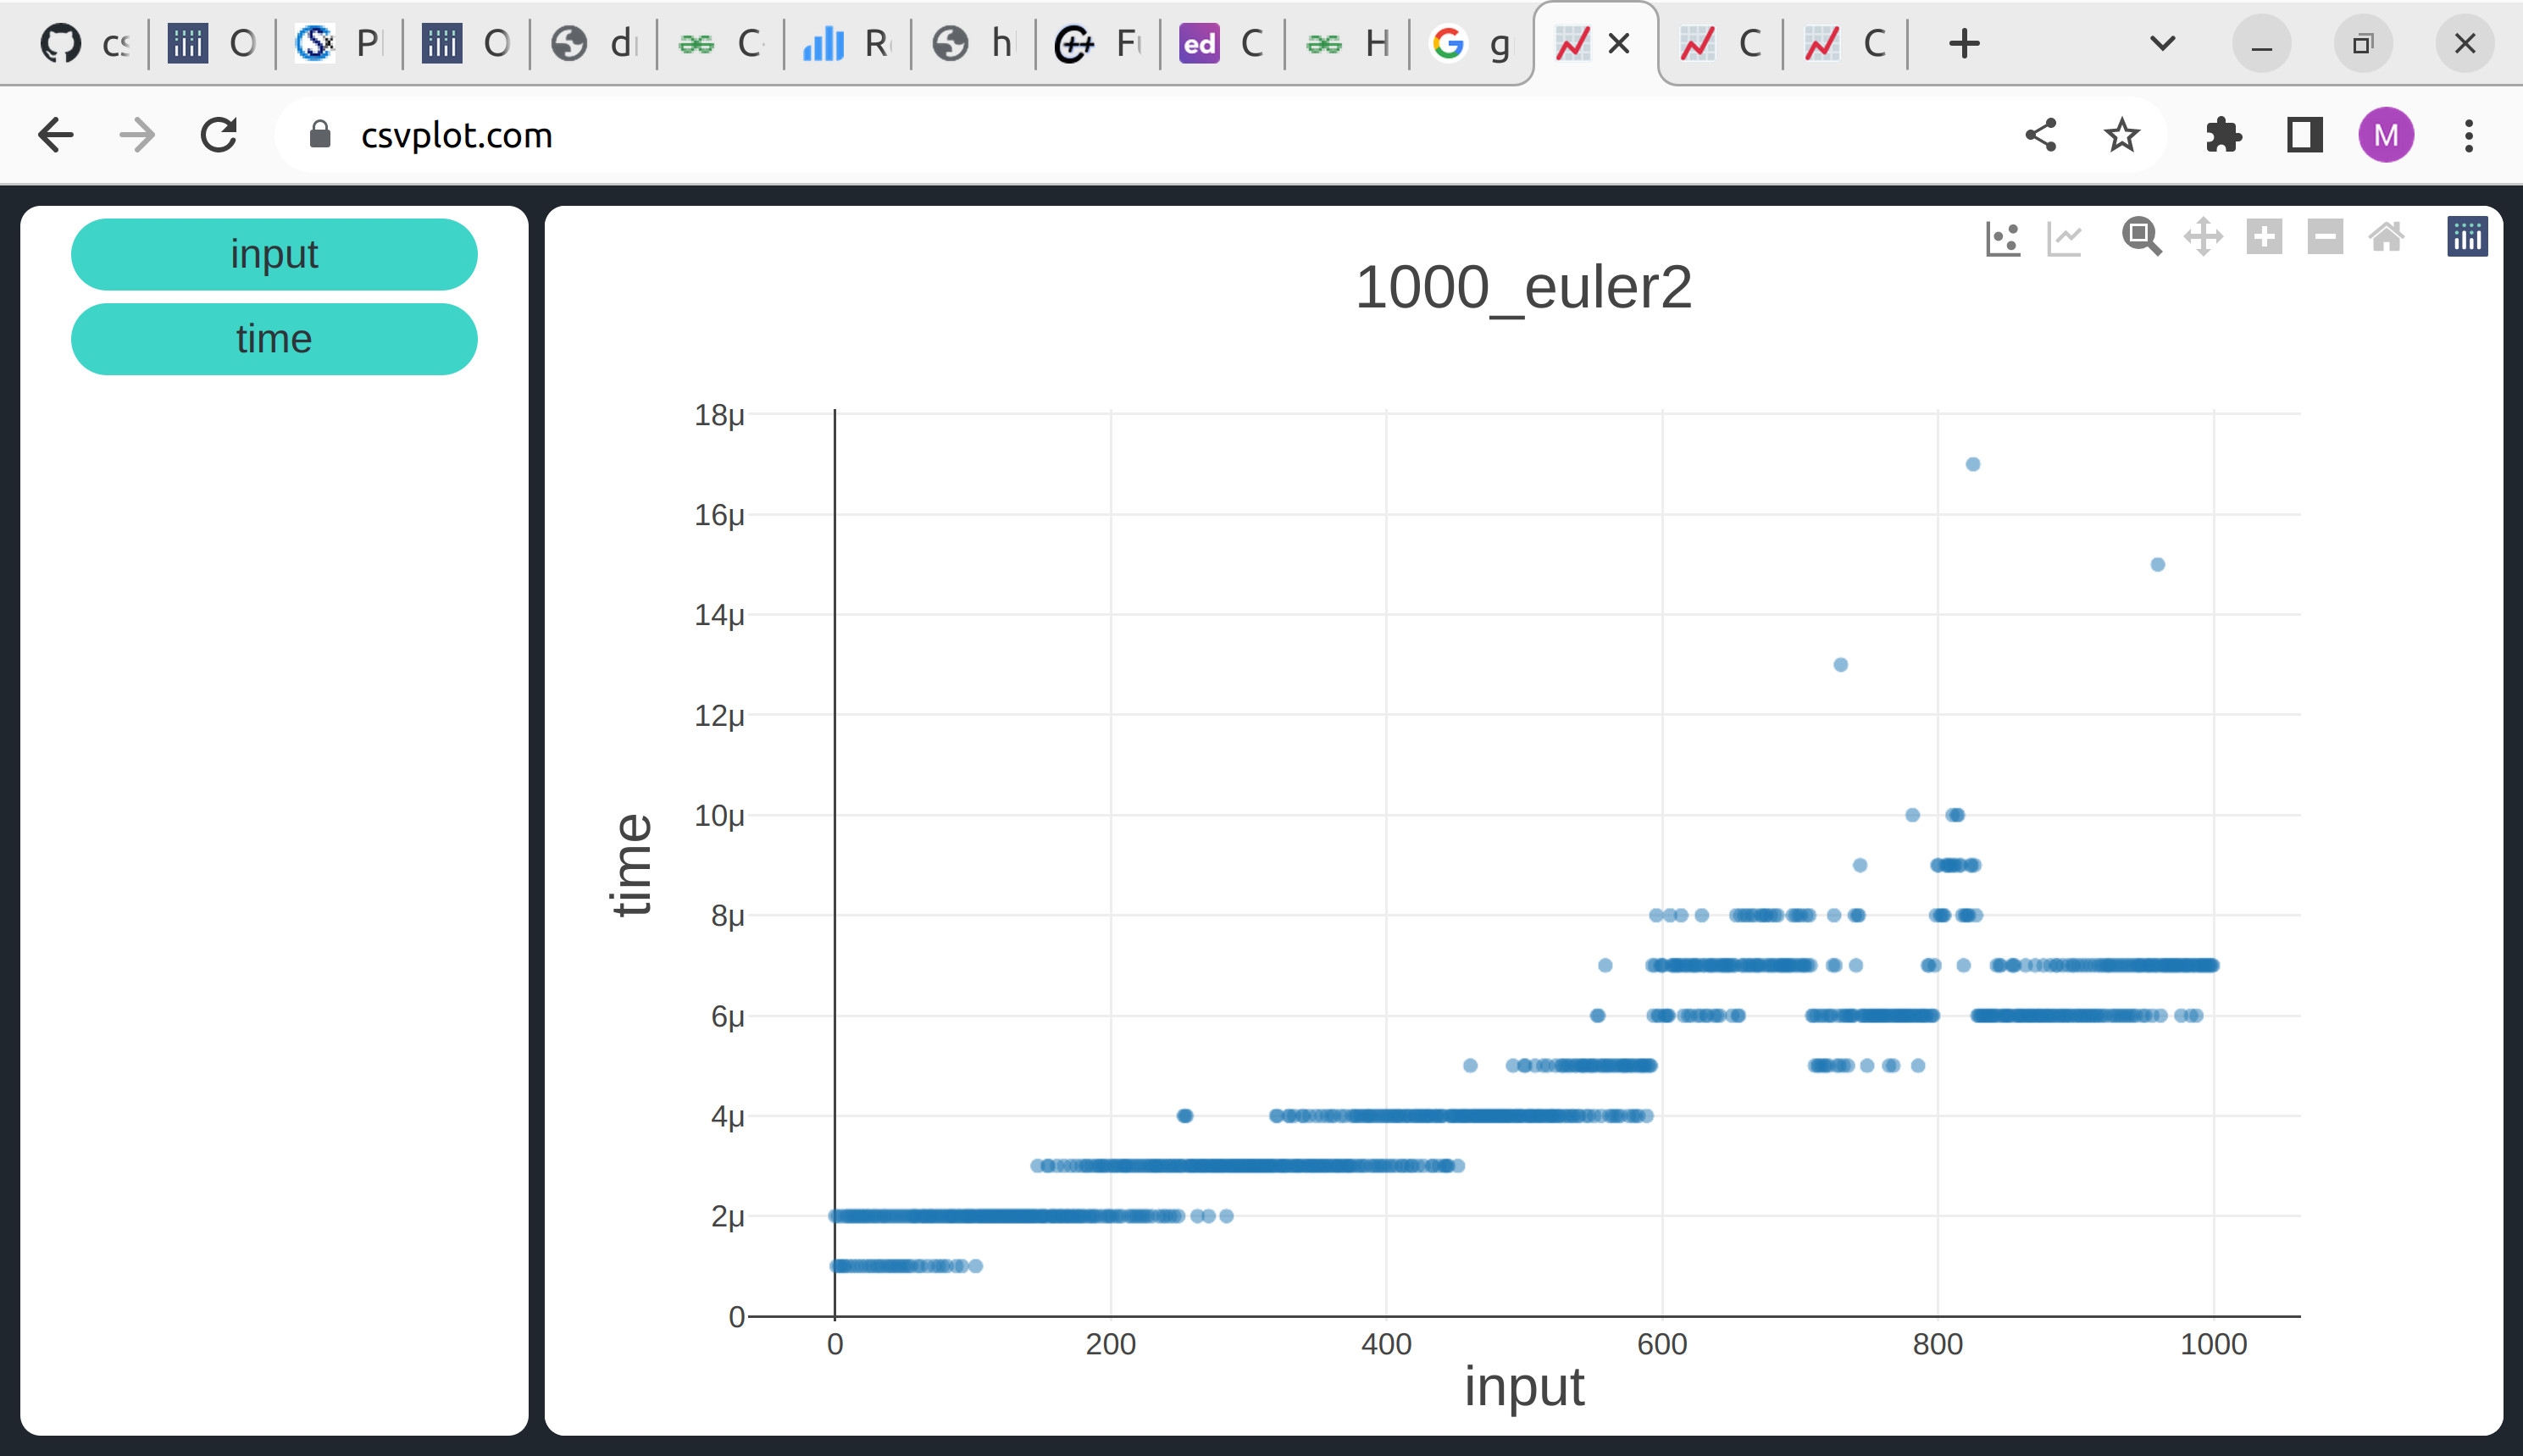

The table this chart was drawn from, first rows:
input, time
0, 0.00000200
1, 0.00000100
2, 0.00000200
3, 0.00000100
4, 0.00000100
5, 0.00000200
6, 0.00000100
7, 0.00000100
8, 0.00000200
9, 0.00000200
10, 0.00000100
11, 0.00000200
12, 0.00000200
13, 0.00000100
14, 0.00000200
15, 0.00000200
16, 0.00000100
17, 0.00000200
18, 0.00000200
19, 0.00000100
20, 0.00000200
21, 0.00000200
22, 0.00000100
23, 0.00000200
24, 0.00000200
25, 0.00000100
26, 0.00000200
27, 0.00000100
28, 0.00000200
29, 0.00000200
30, 0.00000100
31, 0.00000200
32, 0.00000100
33, 0.00000200
34, 0.00000100
35, 0.00000200
36, 0.00000200
37, 0.00000100
38, 0.00000200
39, 0.00000100
40, 0.00000200
41, 0.00000100
42, 0.00000200
43, 0.00000100
44, 0.00000200
45, 0.00000100
46, 0.00000200
47, 0.00000100
48, 0.00000200
49, 0.00000100
50, 0.00000200
51, 0.00000100
52, 0.00000200
53, 0.00000100
54, 0.00000200
55, 0.00000100
56, 0.00000200
57, 0.00000200
58, 0.00000200
59, 0.00000200
... 941 more rows
